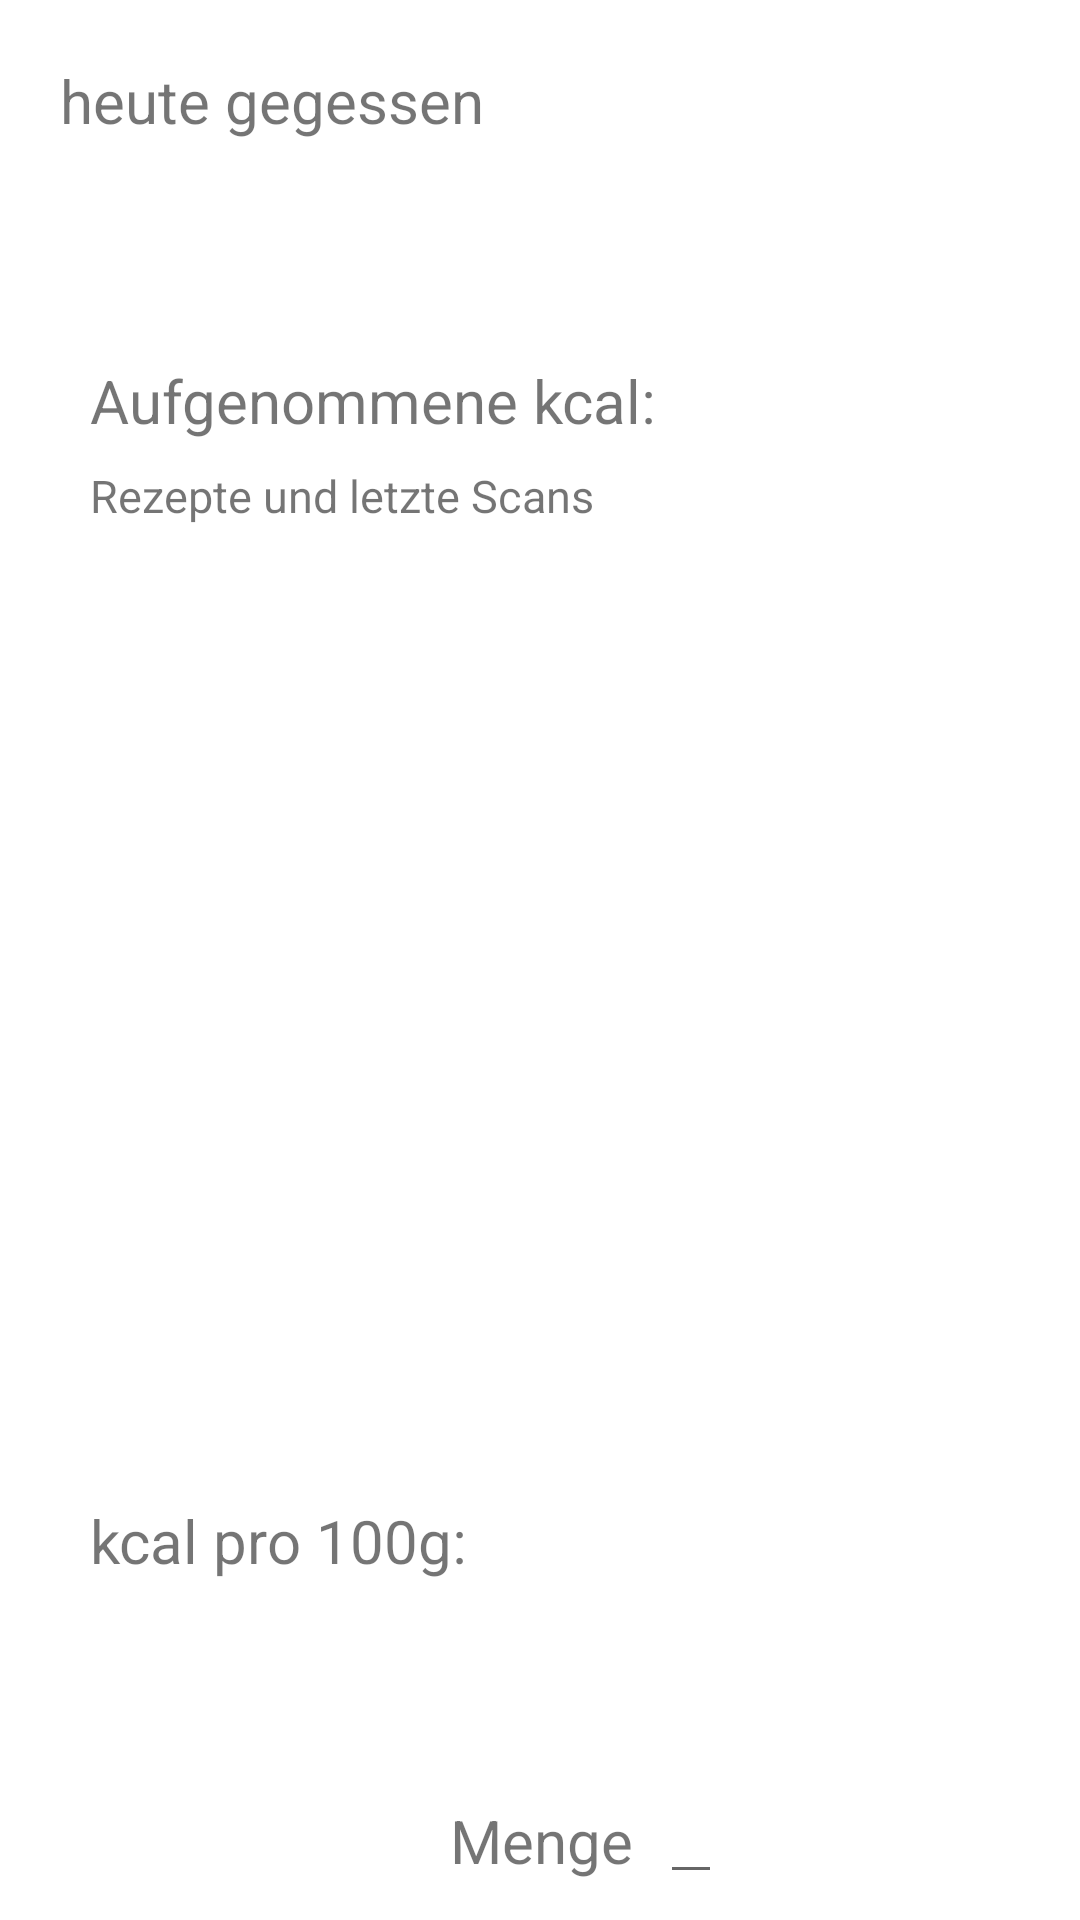

The Android layout XML behind this screen, and the referenced resources:
<!-- AndroidManifest.xml: application theme Theme.DietApp6 -->
<!-- res/layout/activity_essensangabe.xml -->
<?xml version="1.0" encoding="utf-8"?>
<RelativeLayout xmlns:android="http://schemas.android.com/apk/res/android"
    xmlns:app="http://schemas.android.com/apk/res-auto"
    xmlns:tools="http://schemas.android.com/tools"
    android:layout_width="match_parent"
    android:layout_height="match_parent"
    tools:context=".Essensangabe">

    <TextView
        android:layout_width="wrap_content"
        android:layout_height="wrap_content"
        android:text="heute gegessen"
        android:textSize="20dp"
        android:layout_marginTop="20dp"
        android:layout_marginLeft="20dp"
        ></TextView>

    <ListView
        android:id="@+id/Angabe"
        android:layout_width="350dp"
        android:layout_height="70dp"
        android:layout_marginLeft="30dp"
        android:layout_marginTop="50dp"
        ></ListView>

    <TextView
        android:layout_width="wrap_content"
        android:layout_height="wrap_content"
        android:layout_marginLeft="30dp"
        android:layout_marginTop="120dp"
        android:text="Aufgenommene kcal:"
        android:textSize="20dp"
        ></TextView>

    <TextView
        android:id="@+id/Kalorien"
        android:layout_width="wrap_content"
        android:layout_height="wrap_content"
        android:layout_marginLeft="280dp"
        android:layout_marginTop="120dp"></TextView>
    <TextView
        android:layout_width="wrap_content"
        android:layout_height="wrap_content"
        android:layout_marginTop="155dp"
        android:layout_marginLeft="30dp"
        android:textSize="15dp"
        android:text="Rezepte und letzte Scans">
    </TextView>
    <ListView
        android:id="@+id/RS"
        android:layout_width="350dp"
        android:layout_height="250dp"
        android:layout_marginTop="180dp"
        android:layout_marginLeft="30dp"
        ></ListView>

    <TextView
        android:id="@+id/title"
        android:layout_width="wrap_content"
        android:layout_height="wrap_content"
        android:layout_marginTop="450dp"
        android:layout_marginLeft="30dp"
        android:textSize="30dp"></TextView>
    <TextView
        android:layout_width="wrap_content"
        android:layout_height="wrap_content"
        android:layout_marginTop="500dp"
        android:layout_marginLeft="30dp"
        android:textSize="20dp"
        android:text="kcal pro 100g:"
        ></TextView>

    <TextView
        android:id="@+id/Gramm"
        android:layout_width="wrap_content"
        android:layout_height="wrap_content"
        android:layout_marginTop="500dp"
        android:layout_marginLeft="200dp"
        ></TextView>

    <TextView
        android:layout_width="wrap_content"
        android:layout_height="wrap_content"
        android:textSize="20dp"
        android:layout_marginTop="600dp"
        android:layout_marginLeft="150dp"
        android:text="Menge"

        ></TextView>

    <EditText
        android:id="@+id/Menge"
        android:layout_width="wrap_content"
        android:layout_height="wrap_content"
        android:layout_marginTop="590dp"
        android:layout_marginLeft="220dp"
        ></EditText>

    <Button
        android:layout_width="wrap_content"
        android:layout_height="wrap_content"
        android:id="@+id/Zurueck"
        android:text="Zurück"
        android:layout_marginTop="670dp"
        android:layout_marginLeft="50dp"
        ></Button>


    <Button
        android:layout_width="wrap_content"
        android:layout_height="wrap_content"
        android:id="@+id/hinzufuegen"
        android:text="hinzufügen"
        android:layout_marginTop="670dp"
        android:layout_marginLeft="200dp"
        ></Button>


</RelativeLayout>
<!-- resources referenced by this layout -->
<resources>
  <style name="Theme.DietApp6" parent="Theme.MaterialComponents.DayNight.DarkActionBar">
          
          <item name="colorPrimary">@color/purple_500</item>
          <item name="colorPrimaryVariant">@color/purple_700</item>
          <item name="colorOnPrimary">@color/white</item>
          
          <item name="colorSecondary">@color/teal_200</item>
          <item name="colorSecondaryVariant">@color/teal_700</item>
          <item name="colorOnSecondary">@color/black</item>
          
          <item name="android:statusBarColor" tools:targetApi="l">?attr/colorPrimaryVariant</item>
          
      </style>
  <!-- not gathered from this repository: default colours our renderer supplied (Android Studio template values) -->
  <color name="purple_500">#FF6200EE</color>
  <color name="purple_700">#FF3700B3</color>
  <color name="teal_200">#FF03DAC5</color>
  <color name="teal_700">#FF018786</color>
  <color name="black">#FF000000</color>
  <color name="white">#FFFFFFFF</color>
</resources>
